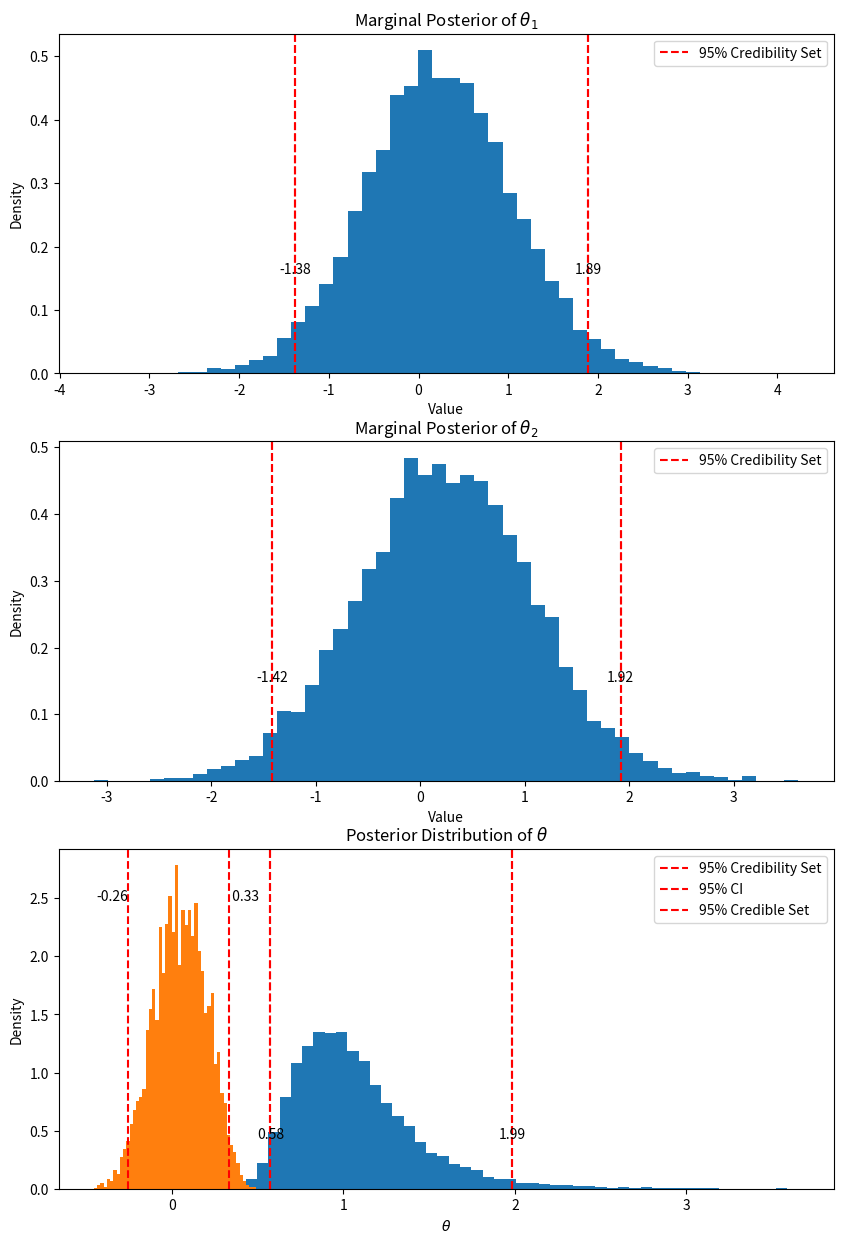
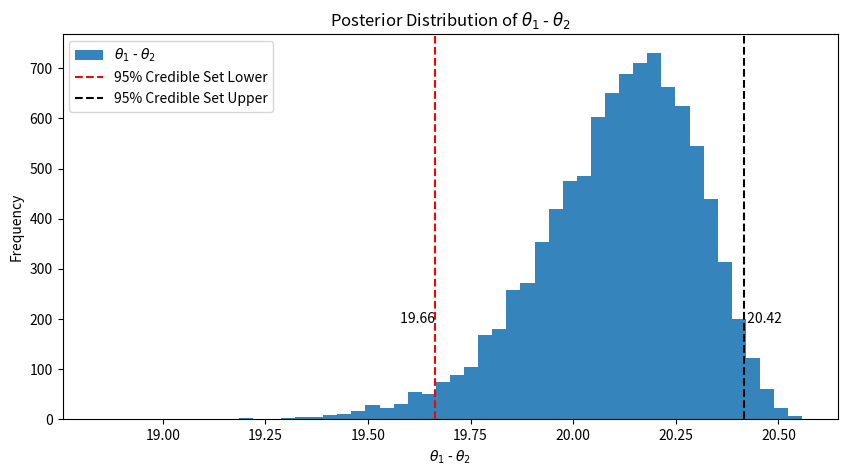

Reproduce these figures in Python, in order.
from scipy.stats import norm, invgamma, gamma
import numpy as np
import matplotlib.pyplot as plt

#Question 1
# Define the relevant values
y = 0.7
a = 10
b = 10
n = 10000
burn = 1000

# Initialize
theta_1 = 0
theta_2 = 0
v2 = 1

# Define lists
theta_1_samples = []
theta_2_samples = []
v2_samples = []

# Use Gibbs Sampling to Determine Solutions
for i in range(n):
    u_theta_1 = (y-theta_2)/(1+1/v2)
    var_theta_1 = 1/(1+1/v2)
    theta_1 = norm.rvs(u_theta_1, var_theta_1**0.5)

    u_theta_2 = (y-theta_1)/(1+1/v2)
    var_theta_2 = 1/(1+1/v2)
    theta_2 = norm.rvs(u_theta_2, var_theta_2**0.5)

    a2 = a + 1
    b2 = b + 0.5*(theta_1**2 + theta_2**2)
    v2 = invgamma.rvs(a2, scale=b2)

    # Update Lists
    theta_1_samples.append(theta_1)
    theta_2_samples.append(theta_2)
    v2_samples.append(v2)

# Discard Relevant Samples
theta_1_samples = theta_1_samples[burn:]
theta_2_samples = theta_2_samples[burn:]
v2_samples = v2_samples[burn:]

# Create Plots for Marginal Posterior Densities
fig, plot = plt.subplots(3, 1, figsize=(10, 15))
plot[0].hist(theta_1_samples, bins=50, density=True, color='blue')
plot[0].set_title('Marginal Posterior of $\\theta_1$')
plot[0].set_xlabel('Value')
plot[0].set_ylabel('Density')

plot[1].hist(theta_2_samples, bins=50, density=True, color='blue')
plot[1].set_title('Marginal Posterior of $\\theta_2$')
plot[1].set_xlabel('Value')
plot[1].set_ylabel('Density')

plot[2].hist(v2_samples, bins=50, density=True, color='blue')
plot[2].set_title('Marginal Posterior of $V^2$')
plot[2].set_xlabel('Value')
plot[2].set_ylabel('Density')

# Find 95% Credible Set
cs_theta_1 = np.percentile(theta_1_samples, [2.5, 97.5])
cs_theta_2 = np.percentile(theta_2_samples, [2.5, 97.5])
cs_v2 = np.percentile(v2_samples, [2.5, 97.5])

# Show CS on Plots
plot[0].axvline(cs_theta_1[0], color='r', linestyle='--')
plot[0].axvline(cs_theta_1[1], color='r', linestyle='--', label='95% Credibility Set')
plot[0].legend()
plot[1].axvline(cs_theta_2[0], color='r', linestyle='--')
plot[1].axvline(cs_theta_2[1], color='r', linestyle='--', label='95% Credibility Set')
plot[1].legend()
plot[2].axvline(cs_v2[0], color='r', linestyle='--')
plot[2].axvline(cs_v2[1], color='r', linestyle='--', label='95% Credibility Set')
plot[2].legend()

# Show CS Values
# Set Areas for Text
size_theta_1, _, _ = plot[0].hist(theta_1_samples, bins=50, density=True)
size_theta_2, _, _ = plot[1].hist(theta_2_samples, bins=50, density=True)
size_v2, _, _ = plot[2].hist(v2_samples, bins=50, density=True)

text_theta_1 = size_theta_1.max() * 0.3
text_theta_2 = size_theta_2.max() * 0.3
text_v2 = size_v2.max() * 0.3

for i, (cs, max_height) in enumerate(zip([cs_theta_1, cs_theta_2, cs_v2], [text_theta_1, text_theta_2, text_v2])):
    plot[i].axvline(cs[0], color='r', linestyle='--')
    plot[i].axvline(cs[1], color='r', linestyle='--', label='95% CI')
    plot[i].text(cs[0], max_height, f'{cs[0]:.2f}', horizontalalignment='center', verticalalignment='bottom')
    plot[i].text(cs[1], max_height, f'{cs[1]:.2f}', horizontalalignment='center', verticalalignment='bottom')

# Plot Figures
plt.tight_layout
plt.show()



# Question 2
# Define values
m = 2
t = 0.5
obs = np.array([-2, -1, 5, -7, 0, 4, 2])
n = 10000
burn = 500

# Prior Distribution
def prior_dist(theta, m):
    return (1/m) * np.cos((np.pi * theta)/(2 * m))**2

# Likelihoof Function
def likelihood(theta, obs, t):
    return np.sqrt(t) * np.exp(-t/2 * np.sum((obs - theta)**2))

# Metrolopolis Algorithm
def metro(obs, m, t, n, burn):
    samples = np.zeros(n)
    theta_0 = np.random.uniform(-m, m)

    for x in range(n):
        theta_prop = np.random.uniform(-m, m)
        metro_ratio = (likelihood(theta_prop, obs, t) * prior_dist(theta_prop, m)) /\
                       (likelihood(theta_0, obs, t) * prior_dist(theta_0, m))

        if np.random.rand() < metro_ratio:
            theta_0 = theta_prop

        samples[x] = theta_0

    # Discard First 500 Samples
    return samples[burn:]

# Run Algorithm
samples = metro(obs, t, m, n, burn)

# Plot the Figures
plt.hist(samples, bins=50, density=True)
plt.title('Posterior Distribution of $\\theta$')
plt.xlabel('$\\theta$')
plt.ylabel('Density')

# Show 95% Credible Set and Values on Plot
lower, upper = np.percentile(samples, [2.5, 97.5])
plt.axvline(lower, color='red', linestyle='--', label='95% Credible Set')
plt.axvline(upper, color='red', linestyle='--')

plt.text(lower, plt.ylim()[1]*0.85, f'{lower: .2f}', horizontalalignment='right', color='black')
plt.text(upper, plt.ylim()[1]*0.85, f'{upper: .2f}', horizontalalignment='left', color='black')

plt.legend()
plt.show()

# Find Bayes Estimator of Posterior Samples
bayes = np.mean(samples)
cs = np.percentile(samples, [2.5, 97.5])

print(bayes, cs)



# Question 3
# Take in Data as Lists
high_protein = [134, 146, 104, 119, 124, 161, 107, 83, 133, 129, 97, 123]
low_protein = [70, 118, 101, 85, 107, 132, 94]

# Values
theta10 = theta20 = 110
t10 = t20 = 1/100
a1 = a2 = 0.01
b1 = b2 = 4
n = 10000
burn = 500

# Initialize Values
theta1 = theta10
theta2 = theta20
t1 = t10
t2 = t20

# Initialize Sample Lists
theta_1_samples = []
theta_2_samples = []
t1_samples = []
t2_samples = []

# Gibbs Sampler Algorithm
for x in range(n):
    # Theta 1
    var_theta1 = 1 / (len(high_protein)/t1 + 1/t10)
    u_theta1 = var_theta1 * (sum(high_protein)/t1 + theta10/t10)
    theta1 = norm.rvs(loc=u_theta1, scale=np.sqrt(var_theta1))

    # Theta 2
    var_theta2 = 1 / (len(low_protein)/t2 + 1/t20)
    u_theta2 = var_theta2 * (sum(low_protein)/t2 + theta20/t20)
    theta2 = norm.rvs(loc=u_theta2, scale=np.sqrt(var_theta2))

    # Tau1
    alpha1 = a1 + len(high_protein)/2
    beta1 = b1 + 0.5 * sum([(p - theta1)**2 for p in high_protein])
    t1 = gamma.rvs(a=alpha1, scale=1/beta1)

    # Tau2
    alpha2 = a2 + len(low_protein)/2
    beta2 = b2 + 0.5 * sum([(p - theta2)**2 for p in low_protein])
    t2 = gamma.rvs(a=alpha2, scale=1/beta2)

    # Store Samples
    theta_1_samples.append(theta1)
    theta_2_samples.append(theta2)
    t1_samples.append(t1)
    t2_samples.append(t2)

# Discard First 500 Samples
theta_1_samples = theta_1_samples[burn:]
theta_2_samples = theta_2_samples[burn:]
t1_samples = t1_samples[burn:]
t2_samples = t2_samples[burn:]

# Find Theta1 - Theta2 and Show Proportion of Positive Differences
differences = [theta1 - theta2 for theta1, theta2 in zip(theta_1_samples, theta_2_samples)]
positive_amount = sum(1 for difference in differences if difference > 0)/len(differences)

# Plot relevant data
plt.figure(figsize=(10, 5))
plt.hist(differences, bins=50, alpha=0.9, label='$\\theta_1$ - $\\theta_2$')
plt.title('Posterior Distribution of $\\theta_1$ - $\\theta_2$')
plt.xlabel('$\\theta_1$ - $\\theta_2$')
plt.ylabel('Frequency')

# Find and Show 95% Credible Set and Values on Plot
differences_sorted = sorted(differences)
lower = differences_sorted[int(len(differences_sorted) * 0.025)]
upper = differences_sorted[int(len(differences_sorted) * 0.975) - 1]
plt.axvline(lower, color='red', linestyle='--', label='95% Credible Set Lower')
plt.axvline(upper, color='black', linestyle='--', label='95% Credible Set Upper')

plt.text(lower, plt.ylim()[1]*0.25, f'{lower: .2f}', horizontalalignment='right', color='black')
plt.text(upper, plt.ylim()[1]*0.25, f'{upper: .2f}', horizontalalignment='left', color='black')

plt.legend()
plt.show()

print("Proportion of Positive Differences: {}, 95% Credibility Set: [{},{}]".format(positive_amount, lower, upper))